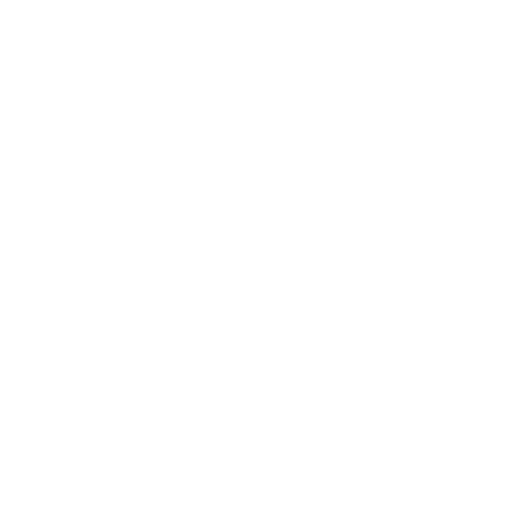
t = 0.00 s
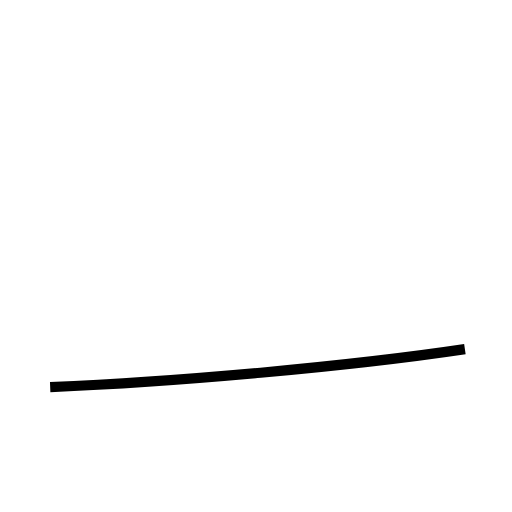
t = 1.22 s
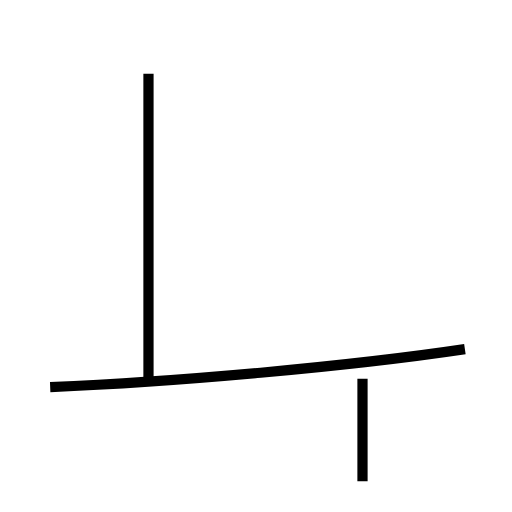
t = 2.42 s
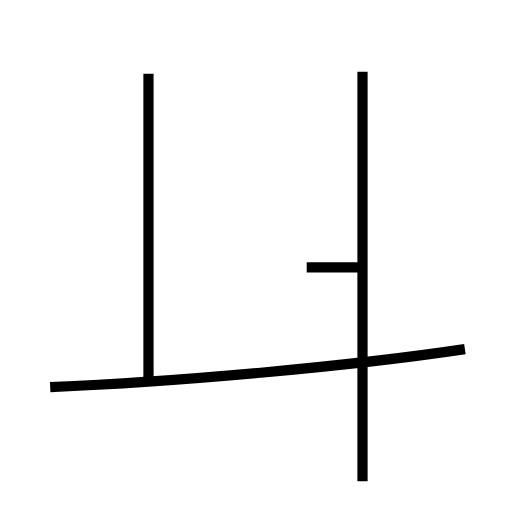
t = 3.47 s
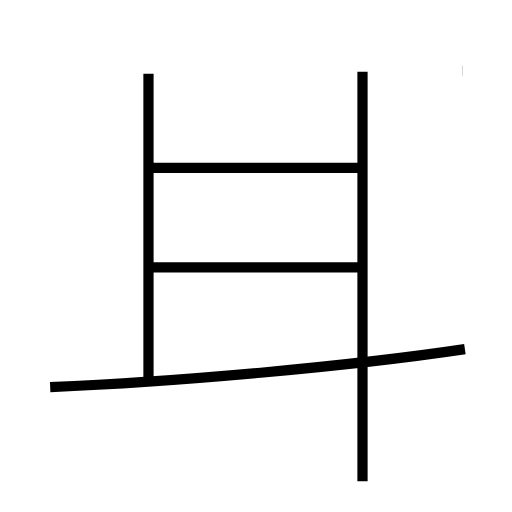
t = 4.53 s
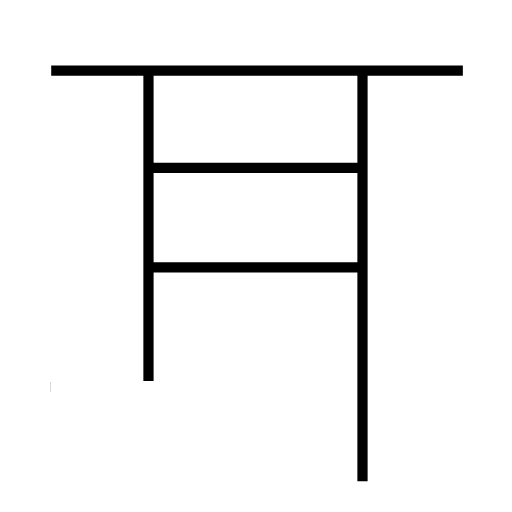
t = 5.74 s

The animated SVG that drew these frames (rendered in a browser with its animation timeline set to each time). Animation: 6 SMIL elements (animate=6); one cycle of 5.74 s.

<?xml version='1.0' encoding='utf-8'?>
<svg viewBox="0.0 -6.0 50.0 50.0" version="1.1" xmlns="http://www.w3.org/2000/svg"><rect x="-1000" y="-1000" width="2000" height="2000" stroke="white" fill="white" /><g style="fill:none;stroke:#000000;stroke-width:1"><path d="M 4.9 -6.2 C 17.1 -6.7 34.0 -8.2 45.4 -9.9 " transform="translate(0.0 38.0)" stroke-dasharray="40.68433386721924" stroke-dashoffset="40.68433386721924"><animate attributeName="stroke-dashoffset" from="40.68433386721924" to="0" dur="1.220530016016577s" begin="0s; anim_end.end" fill="freeze" id="anim0" /></path><path d="M 14.5 -6.8 L 14.5 -36.8 " transform="translate(0.0 38.0)" stroke-dasharray="29.999999999999996" stroke-dashoffset="29.999999999999996"><animate attributeName="stroke-dashoffset" from="29.999999999999996" to="0" dur="0.8999999999999999s" begin="anim0.end" fill="freeze" id="anim1" /></path><path d="M 35.4 3.0 L 35.4 -37.0 " transform="translate(0.0 38.0)" stroke-dasharray="40.0" stroke-dashoffset="40.0"><animate attributeName="stroke-dashoffset" from="40.0" to="0" dur="1.2s" begin="anim1.end" fill="freeze" id="anim2" /></path><path d="M 35.0 -17.9 L 14.8 -17.9 " transform="translate(0.0 38.0)" stroke-dasharray="20.2" stroke-dashoffset="20.2"><animate attributeName="stroke-dashoffset" from="20.2" to="0" dur="0.606s" begin="anim2.end" fill="freeze" id="anim3" /></path><path d="M 35.0 -27.6 L 14.8 -27.6 " transform="translate(0.0 38.0)" stroke-dasharray="20.2" stroke-dashoffset="20.2"><animate attributeName="stroke-dashoffset" from="20.2" to="0" dur="0.606s" begin="anim3.end" fill="freeze" id="anim4" /></path><path d="M 45.2 -37.1 L 5.0 -37.1" transform="translate(0.0 38.0)" stroke-dasharray="40.2" stroke-dashoffset="40.2"><animate attributeName="stroke-dashoffset" from="40.2" to="0" dur="1.206s" begin="anim4.end" fill="freeze" id="anim_end" /></path></g></svg>
